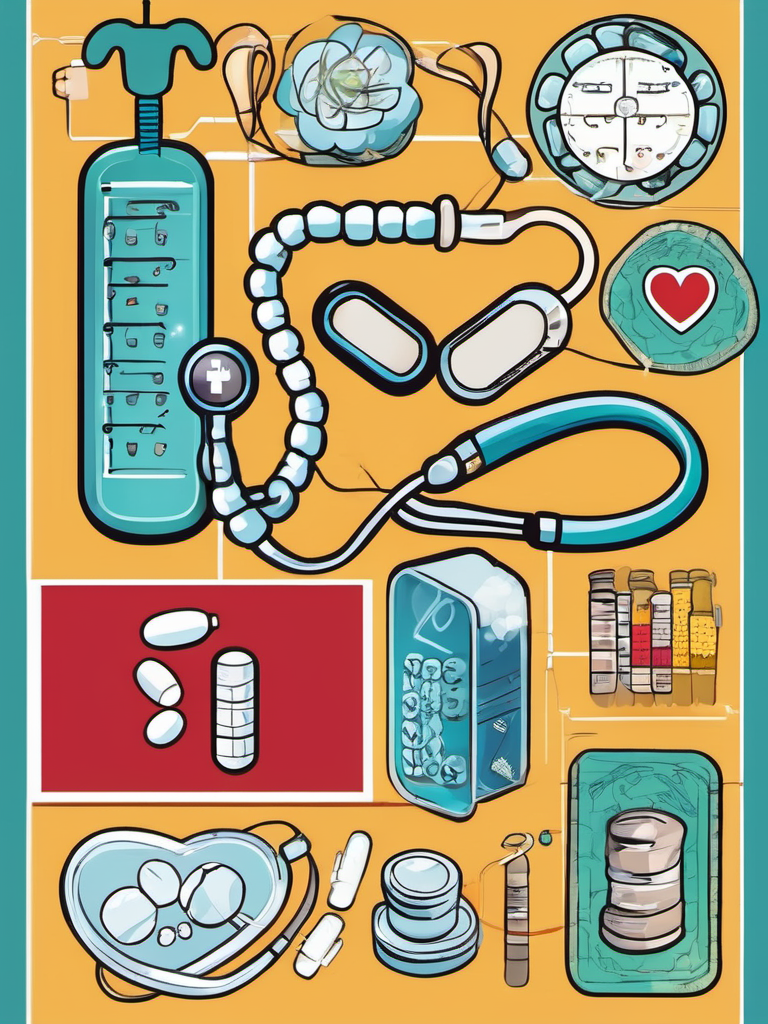
Generation parameters embedded in this image by AUTOMATIC1111 Stable Diffusion web UI or a fork of it (Forge, ...) (PNG 'parameters' text chunk):
comic Health Icons and Python Logo:Create a collage of health-related icons (stethoscope, pills, DNA strands) combined with the Python logo to symbolize the intersection of programming and healthcare. . graphic illustration, comic art, graphic novel art, vibrant, highly detailed
Negative prompt: photograph, deformed, glitch, noisy, realistic, stock photo, (worst quality:2.00), (low quality:2.00), (normal quality:2.00), low-res,text,watermark


Steps: 25, Sampler: DPM++ 2M Karras, CFG scale: 7, Seed: 2915016933, Size: 768x1024, Model hash: 31e35c80fc, Model: sd_xl_base_1.0, Style Selector Enabled: True, Style Selector Randomize: False, Style Selector Style: Comic Book, Version: v1.6.0